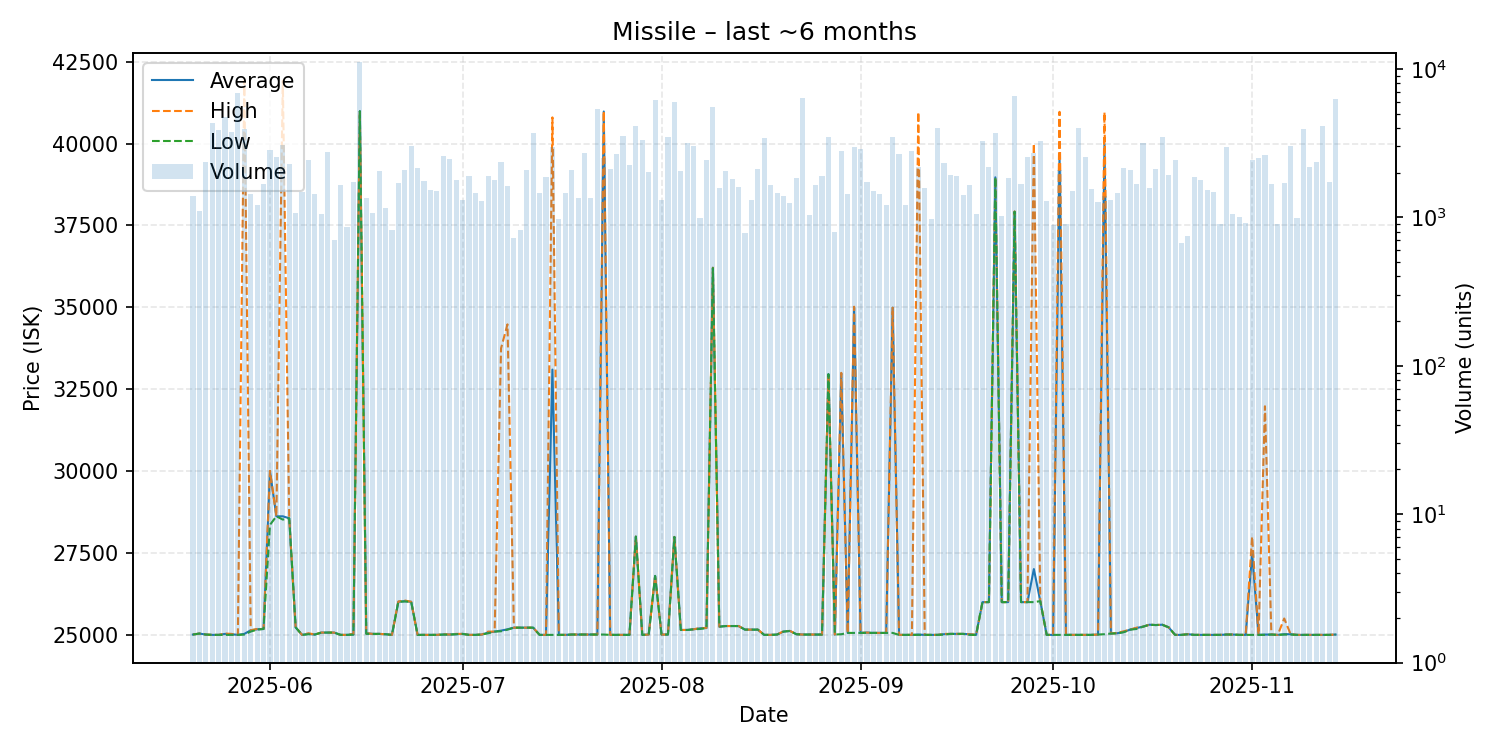

Data behind this chart, as committed beside it:
date, average, highest, lowest, order_count, volume
2025-05-20, 25010, 25010, 25010, 83, 1391
2025-05-21, 25040, 25040, 25040, 105, 1098
2025-05-22, 25010, 25010, 25010, 102, 2370
2025-05-23, 25000, 25000, 25000, 80, 4327
2025-05-24, 25000, 25000, 25000, 136, 3881
2025-05-25, 25030, 25040, 25000, 139, 4746
2025-05-26, 25020, 25030, 25000, 100, 3738
2025-05-27, 25000, 25000, 25000, 94, 6848
2025-05-28, 25030, 41920, 25010, 140, 3918
2025-05-29, 25140, 25140, 25100, 97, 1444
2025-05-30, 25170, 25180, 25160, 112, 1216
2025-05-31, 25180, 25180, 25180, 145, 1669
2025-06-01, 30000, 30010, 28360, 126, 2818
2025-06-02, 28620, 28620, 28620, 131, 2530
2025-06-03, 28620, 41920, 28520, 120, 3059
2025-06-04, 28560, 28560, 28560, 101, 2270
2025-06-05, 25230, 25230, 25230, 105, 1064
2025-06-06, 25000, 25000, 25000, 111, 1480
2025-06-07, 25030, 25050, 25020, 145, 2435
2025-06-08, 25010, 25010, 25010, 117, 1444
2025-06-09, 25070, 25070, 25070, 86, 1051
2025-06-10, 25070, 25070, 25070, 97, 2741
2025-06-11, 25070, 25070, 25070, 88, 700
2025-06-12, 25000, 25000, 25000, 94, 1659
2025-06-13, 25000, 25000, 25000, 98, 856
2025-06-14, 25010, 25030, 25010, 135, 1738
2025-06-15, 40990, 40990, 40990, 121, 11117
2025-06-16, 25050, 25050, 25030, 84, 1345
2025-06-17, 25030, 25030, 25030, 80, 1064
2025-06-18, 25030, 25030, 25030, 87, 2037
2025-06-19, 25020, 25020, 25020, 99, 1163
2025-06-20, 25000, 25000, 25000, 77, 825
2025-06-21, 26010, 26020, 26010, 114, 1712
2025-06-22, 26030, 26050, 26020, 91, 2094
2025-06-23, 26010, 26010, 26010, 90, 3028
2025-06-24, 25000, 25000, 25000, 85, 2162
2025-06-25, 25000, 25000, 25000, 91, 1744
2025-06-26, 25000, 25000, 25000, 94, 1536
2025-06-27, 25000, 25000, 25000, 89, 1512
2025-06-28, 25010, 25020, 25010, 126, 2595
2025-06-29, 25010, 25010, 25010, 137, 2476
2025-06-30, 25020, 25030, 25020, 96, 1794
2025-07-01, 25030, 25030, 25030, 97, 1314
2025-07-02, 25000, 25000, 25000, 91, 1883
2025-07-03, 25000, 25000, 25000, 70, 1452
2025-07-04, 25010, 25010, 25010, 66, 1287
2025-07-05, 25070, 25100, 25050, 119, 1894
2025-07-06, 25100, 25100, 25100, 110, 1776
2025-07-07, 25130, 33750, 25110, 101, 2352
2025-07-08, 25170, 34480, 25160, 88, 1618
2025-07-09, 25220, 25220, 25220, 70, 726
2025-07-10, 25220, 25220, 25220, 80, 821
2025-07-11, 25220, 25220, 25220, 97, 2068
2025-07-12, 25220, 25220, 25220, 98, 3682
2025-07-13, 25000, 25000, 25000, 98, 1448
2025-07-14, 25000, 25000, 25000, 98, 1879
2025-07-15, 33100, 40800, 25000, 89, 2997
2025-07-16, 25000, 25000, 25000, 103, 978
2025-07-17, 25000, 25000, 25000, 73, 1459
2025-07-18, 25010, 25010, 25010, 107, 2090
... 119 more rows
